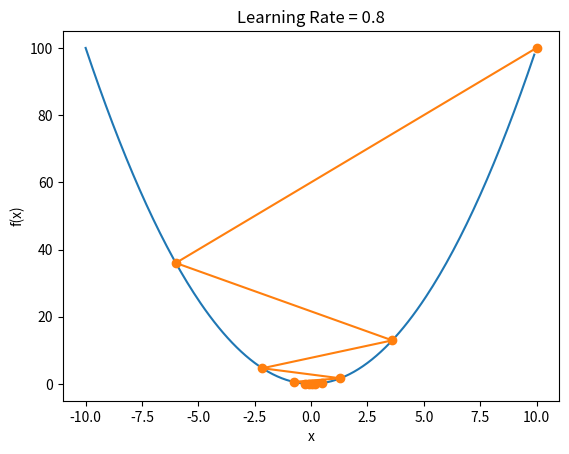

Write the Python code that produced this figure.
# 1维度梯度下降改变学习率演示
import numpy as np
import matplotlib.pyplot as plt

x = 10
lr = 0.8
result = [x]

for i in range(10):
    x -= lr*2*x
    result.append(x)
    
f_line = np.arange(-10, 10, 0.1)
plt.plot(f_line, [x**2 for x in f_line])
plt.plot(result, [x**2 for x in result], '-o')
plt.title(f"Learning Rate = {lr}")
plt.xlabel("x")
plt.ylabel("f(x)")
plt.show()